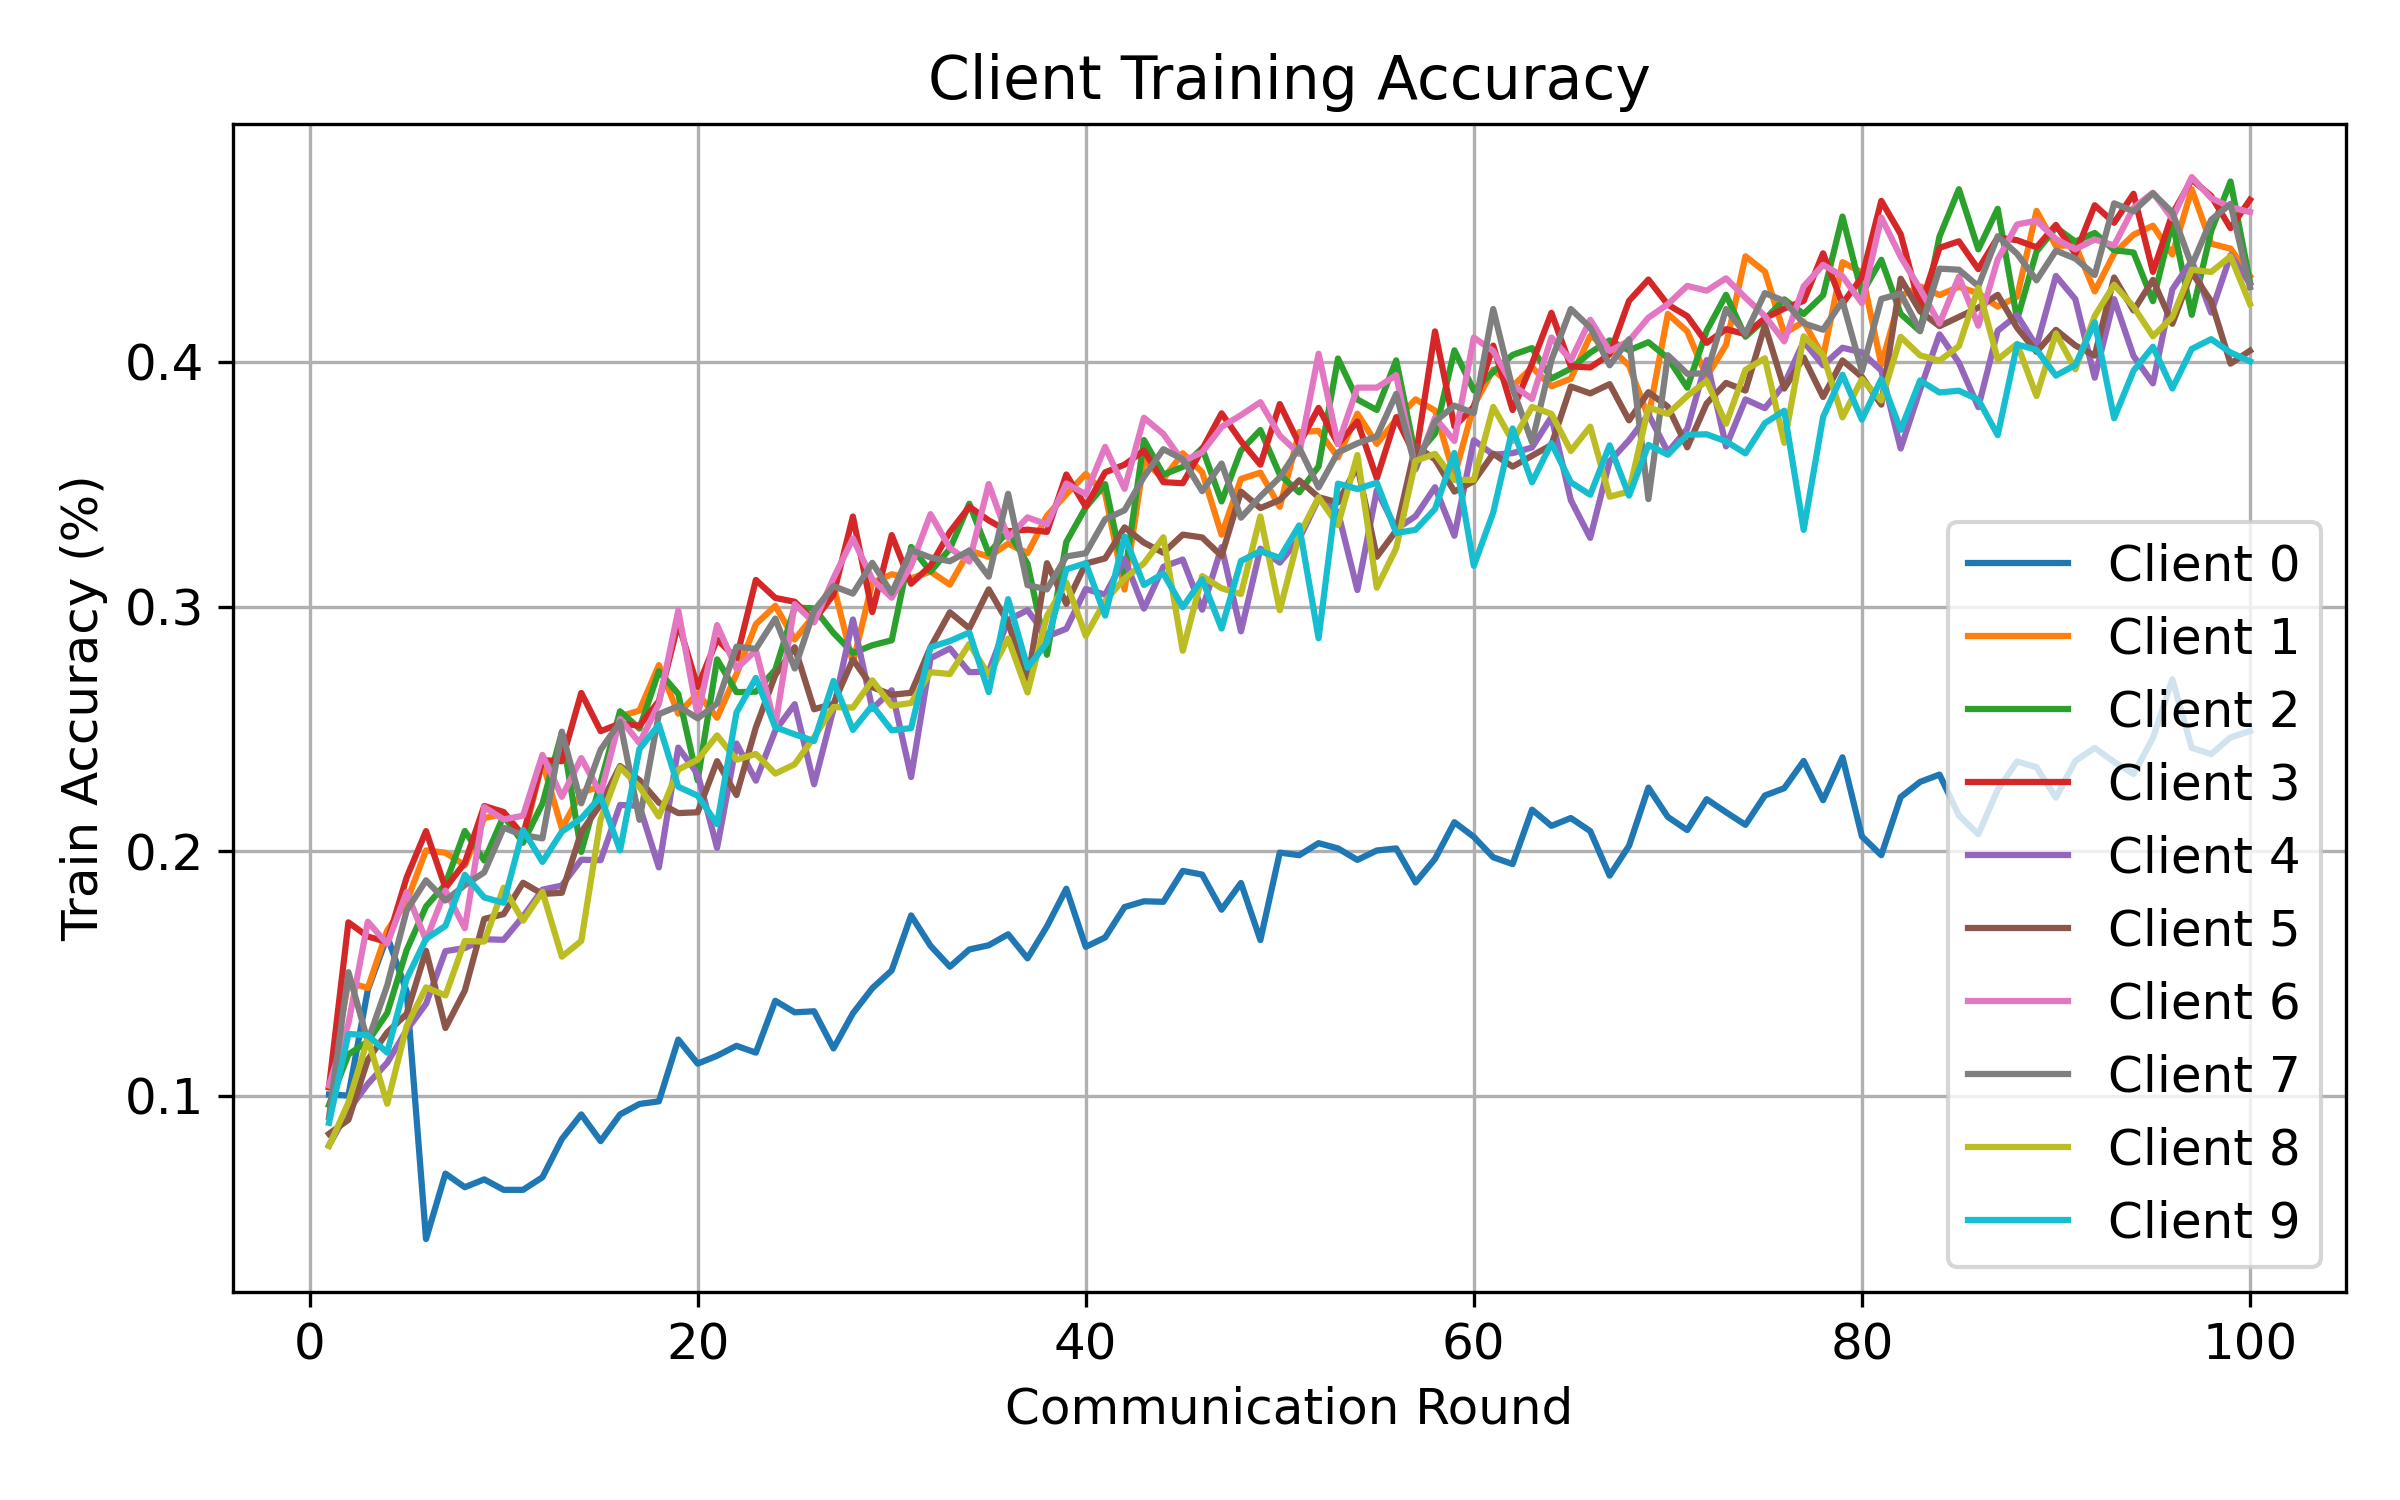

Data behind this chart, as committed beside it:
round, client, attack, seed, alpha, num_byzantine, train_accuracy
1, 0, random, 1, 0.5, 1, 0.1006
1, 1, random, 1, 0.5, 1, 0.1035
1, 2, random, 1, 0.5, 1, 0.09635
1, 3, random, 1, 0.5, 1, 0.1036
1, 4, random, 1, 0.5, 1, 0.07981
1, 5, random, 1, 0.5, 1, 0.08454
1, 6, random, 1, 0.5, 1, 0.1043
1, 7, random, 1, 0.5, 1, 0.09136
1, 8, random, 1, 0.5, 1, 0.07955
1, 9, random, 1, 0.5, 1, 0.08903
2, 0, random, 1, 0.5, 1, 0.1002
2, 1, random, 1, 0.5, 1, 0.1465
2, 2, random, 1, 0.5, 1, 0.117
2, 3, random, 1, 0.5, 1, 0.171
2, 4, random, 1, 0.5, 1, 0.09417
2, 5, random, 1, 0.5, 1, 0.0903
2, 6, random, 1, 0.5, 1, 0.1296
2, 7, random, 1, 0.5, 1, 0.1506
2, 8, random, 1, 0.5, 1, 0.0973
2, 9, random, 1, 0.5, 1, 0.1254
3, 0, random, 1, 0.5, 1, 0.1434
3, 1, random, 1, 0.5, 1, 0.1441
3, 2, random, 1, 0.5, 1, 0.1222
3, 3, random, 1, 0.5, 1, 0.1652
3, 4, random, 1, 0.5, 1, 0.1049
3, 5, random, 1, 0.5, 1, 0.1148
3, 6, random, 1, 0.5, 1, 0.1712
3, 7, random, 1, 0.5, 1, 0.1224
3, 8, random, 1, 0.5, 1, 0.1233
3, 9, random, 1, 0.5, 1, 0.1248
4, 0, random, 1, 0.5, 1, 0.1652
4, 1, random, 1, 0.5, 1, 0.1676
4, 2, random, 1, 0.5, 1, 0.1339
4, 3, random, 1, 0.5, 1, 0.1629
4, 4, random, 1, 0.5, 1, 0.1136
4, 5, random, 1, 0.5, 1, 0.126
4, 6, random, 1, 0.5, 1, 0.1622
4, 7, random, 1, 0.5, 1, 0.1452
4, 8, random, 1, 0.5, 1, 0.09683
4, 9, random, 1, 0.5, 1, 0.1177
5, 0, random, 1, 0.5, 1, 0.1428
5, 1, random, 1, 0.5, 1, 0.1794
5, 2, random, 1, 0.5, 1, 0.1596
5, 3, random, 1, 0.5, 1, 0.1893
5, 4, random, 1, 0.5, 1, 0.1269
5, 5, random, 1, 0.5, 1, 0.1336
5, 6, random, 1, 0.5, 1, 0.1833
5, 7, random, 1, 0.5, 1, 0.1758
5, 8, random, 1, 0.5, 1, 0.1286
5, 9, random, 1, 0.5, 1, 0.1479
6, 0, random, 1, 0.5, 1, 0.04152
6, 1, random, 1, 0.5, 1, 0.2004
6, 2, random, 1, 0.5, 1, 0.1775
6, 3, random, 1, 0.5, 1, 0.2083
6, 4, random, 1, 0.5, 1, 0.1377
6, 5, random, 1, 0.5, 1, 0.1594
6, 6, random, 1, 0.5, 1, 0.1637
6, 7, random, 1, 0.5, 1, 0.1882
6, 8, random, 1, 0.5, 1, 0.1444
6, 9, random, 1, 0.5, 1, 0.1642
... 940 more rows
